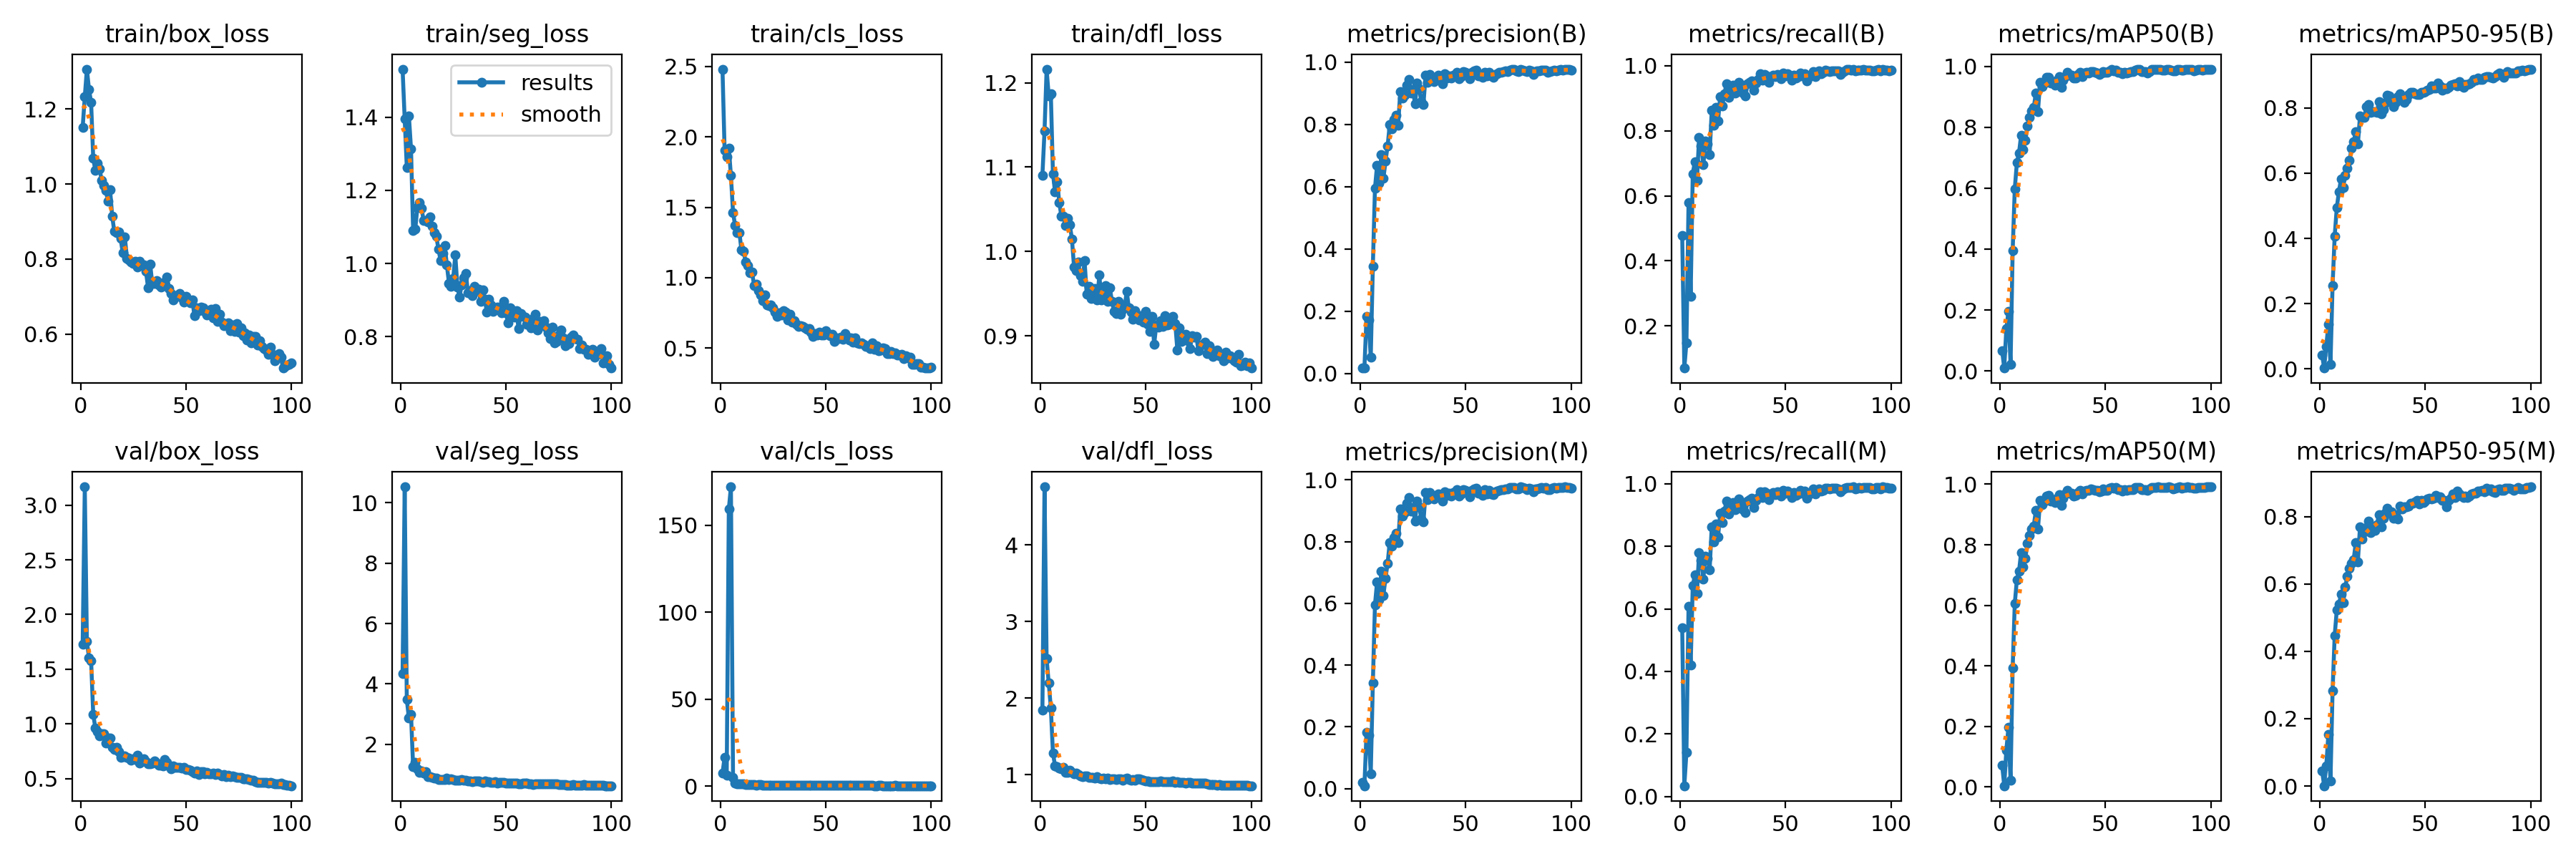

The file beside this chart, header and first rows:
epoch, time, train/box_loss, train/seg_loss, train/cls_loss, train/dfl_loss, metrics/precision(B), metrics/recall(B), metrics/mAP50(B), metrics/mAP50-95(B), metrics/precision(M), metrics/recall(M), metrics/mAP50(M), metrics/mAP50-95(M), val/box_loss, val/seg_loss, val/cls_loss, val/dfl_loss, lr/pg0, lr/pg1, lr/pg2
1, 153.8, 1.151, 1.532, 2.48, 1.09, 0.01708, 0.4771, 0.06579, 0.04337, 0.02088, 0.5405, 0.07295, 0.04575, 1.731, 4.332, 7.43, 1.841, 0.07049, 0.003279, 0.003279
2, 297.6, 1.233, 1.395, 1.906, 1.142, 0.01783, 0.07015, 0.00914, 0.00286, 0.00914, 0.03483, 0.00413, 0.00091, 3.167, 10.53, 16.81, 4.757, 0.04043, 0.006547, 0.006547
3, 442.3, 1.307, 1.263, 1.861, 1.216, 0.1822, 0.1485, 0.1385, 0.06855, 0.1819, 0.1411, 0.1224, 0.05911, 1.757, 3.484, 6.193, 2.514, 0.01029, 0.009748, 0.009748
4, 586.5, 1.252, 1.404, 1.922, 1.184, 0.1718, 0.58, 0.1953, 0.1364, 0.1721, 0.6081, 0.1961, 0.1524, 1.603, 2.864, 159.2, 2.196, 0.009703, 0.009703, 0.009703
5, 729.6, 1.218, 1.313, 1.724, 1.187, 0.05095, 0.2907, 0.02101, 0.01389, 0.048, 0.4194, 0.02164, 0.01483, 1.58, 2.989, 172.1, 1.875, 0.009604, 0.009604, 0.009604
6, 868.8, 1.07, 1.09, 1.464, 1.092, 0.3436, 0.6683, 0.3953, 0.2561, 0.3411, 0.6744, 0.3945, 0.2828, 1.09, 1.266, 4.925, 1.284, 0.009505, 0.009505, 0.009505
7, 1003, 1.036, 1.094, 1.368, 1.071, 0.5947, 0.7055, 0.5982, 0.4073, 0.5953, 0.7077, 0.606, 0.447, 0.9633, 1.396, 1.693, 1.117, 0.009406, 0.009406, 0.009406
8, 1142, 1.057, 1.152, 1.321, 1.083, 0.6685, 0.6478, 0.6844, 0.494, 0.6691, 0.6484, 0.6853, 0.5231, 0.9333, 1.199, 1.534, 1.107, 0.009307, 0.009307, 0.009307
9, 1279, 1.041, 1.167, 1.322, 1.058, 0.6118, 0.7805, 0.7154, 0.5432, 0.6114, 0.78, 0.712, 0.5394, 0.8891, 1.079, 1.325, 1.085, 0.009208, 0.009208, 0.009208
10, 1416, 1.01, 1.151, 1.197, 1.042, 0.7033, 0.7536, 0.774, 0.5817, 0.7033, 0.7536, 0.7744, 0.5689, 0.9138, 1.127, 1.217, 1.077, 0.009109, 0.009109, 0.009109
11, 1561, 0.9959, 1.117, 1.187, 1.042, 0.6258, 0.6953, 0.7276, 0.5565, 0.6258, 0.6953, 0.7275, 0.5438, 0.9104, 1.037, 1.255, 1.094, 0.00901, 0.00901, 0.00901
12, 1703, 0.9824, 1.119, 1.113, 1.03, 0.6816, 0.7676, 0.7567, 0.594, 0.6816, 0.7676, 0.7559, 0.591, 0.8233, 1.106, 1.118, 1.034, 0.008911, 0.008911, 0.008911
13, 1837, 0.9542, 1.113, 1.085, 1.039, 0.7298, 0.7606, 0.8052, 0.6142, 0.7294, 0.7603, 0.805, 0.6225, 0.8712, 0.9213, 1.078, 1.027, 0.008812, 0.008812, 0.008812
14, 1978, 0.9845, 1.127, 1.037, 1.031, 0.7992, 0.7266, 0.832, 0.6397, 0.7978, 0.7242, 0.8301, 0.6458, 0.8738, 0.9227, 1.127, 1.055, 0.008713, 0.008713, 0.008713
15, 2116, 0.9147, 1.103, 1.041, 1.015, 0.786, 0.8635, 0.854, 0.6754, 0.7849, 0.8623, 0.8525, 0.6616, 0.7856, 0.9132, 0.9684, 1.029, 0.008614, 0.008614, 0.008614
16, 2277, 0.8734, 1.084, 0.9448, 0.982, 0.8151, 0.8167, 0.8646, 0.6968, 0.8133, 0.8149, 0.8626, 0.6721, 0.7677, 0.8821, 0.8774, 1.015, 0.008515, 0.008515, 0.008515
17, 2456, 0.8707, 1.074, 0.9546, 0.977, 0.8292, 0.871, 0.9136, 0.7271, 0.8279, 0.8702, 0.9126, 0.7226, 0.7889, 0.8729, 0.7966, 1.017, 0.008416, 0.008416, 0.008416
18, 2635, 0.8723, 1.04, 0.9108, 0.9872, 0.7972, 0.8301, 0.8518, 0.6885, 0.7972, 0.8301, 0.8518, 0.6659, 0.7444, 0.8444, 0.9313, 1.006, 0.008317, 0.008317, 0.008317
19, 2819, 0.8545, 1.009, 0.8781, 0.9715, 0.9055, 0.9052, 0.9491, 0.7751, 0.905, 0.9046, 0.947, 0.7695, 0.6969, 0.8296, 0.8725, 0.9827, 0.008218, 0.008218, 0.008218
20, 2996, 0.8166, 1.027, 0.8382, 0.9647, 0.8845, 0.8771, 0.9347, 0.771, 0.8827, 0.8753, 0.9319, 0.7325, 0.6993, 0.8334, 0.7919, 0.979, 0.008119, 0.008119, 0.008119
21, 3167, 0.8587, 1.048, 0.8801, 0.9891, 0.8931, 0.9136, 0.9447, 0.7702, 0.8931, 0.913, 0.9443, 0.7548, 0.7057, 0.84, 0.7311, 0.9841, 0.00802, 0.00802, 0.00802
22, 3334, 0.8027, 0.9958, 0.8066, 0.9498, 0.9266, 0.9449, 0.9638, 0.8029, 0.9247, 0.9431, 0.9612, 0.7682, 0.695, 0.8838, 0.6683, 0.9848, 0.007921, 0.007921, 0.007921
23, 3503, 0.7983, 0.9463, 0.8025, 0.9585, 0.9434, 0.9021, 0.9641, 0.8106, 0.9434, 0.9021, 0.9625, 0.7869, 0.6907, 0.8407, 0.648, 0.9698, 0.007822, 0.007822, 0.007822
24, 3673, 0.7916, 0.9376, 0.8093, 0.9445, 0.8996, 0.9263, 0.9467, 0.7851, 0.8996, 0.9263, 0.9448, 0.752, 0.6697, 0.8672, 0.7098, 0.9622, 0.007723, 0.007723, 0.007723
25, 3846, 0.7888, 0.9591, 0.7869, 0.9539, 0.9112, 0.94, 0.9509, 0.7887, 0.9112, 0.94, 0.9497, 0.7627, 0.6811, 0.8338, 0.7906, 0.9661, 0.007624, 0.007624, 0.007624
26, 4024, 0.7943, 1.023, 0.7571, 0.9561, 0.8655, 0.9158, 0.9382, 0.7885, 0.8653, 0.9174, 0.9384, 0.7586, 0.6766, 0.8103, 0.7136, 0.9559, 0.007525, 0.007525, 0.007525
27, 4198, 0.7786, 0.9361, 0.7278, 0.9427, 0.9316, 0.9386, 0.9539, 0.7857, 0.9316, 0.9386, 0.954, 0.7756, 0.7175, 0.8168, 0.6587, 0.9725, 0.007426, 0.007426, 0.007426
28, 4377, 0.7946, 0.908, 0.7518, 0.9719, 0.9135, 0.95, 0.9671, 0.8195, 0.9135, 0.95, 0.9663, 0.8059, 0.644, 0.8032, 0.6118, 0.9595, 0.007327, 0.007327, 0.007327
29, 4555, 0.7841, 0.942, 0.7362, 0.9425, 0.8726, 0.9312, 0.931, 0.7816, 0.8731, 0.9317, 0.9309, 0.7704, 0.6555, 0.8253, 0.6878, 0.9478, 0.007228, 0.007228, 0.007228
30, 4733, 0.7845, 0.9605, 0.7673, 0.9494, 0.8647, 0.9169, 0.955, 0.7957, 0.8647, 0.9169, 0.9541, 0.7941, 0.68, 0.8047, 0.7096, 0.9545, 0.007129, 0.007129, 0.007129
31, 4905, 0.7674, 0.9729, 0.7575, 0.9594, 0.9578, 0.9082, 0.9678, 0.8149, 0.9578, 0.9082, 0.9673, 0.8098, 0.6539, 0.8111, 0.5965, 0.9487, 0.00703, 0.00703, 0.00703
32, 5063, 0.7244, 0.9207, 0.7028, 0.9409, 0.9353, 0.9447, 0.9798, 0.838, 0.9353, 0.9447, 0.9799, 0.8237, 0.6365, 0.7824, 0.5876, 0.9588, 0.006931, 0.006931, 0.006931
33, 5199, 0.7873, 0.9259, 0.7399, 0.9566, 0.9596, 0.9499, 0.9727, 0.8365, 0.9578, 0.9481, 0.9711, 0.8092, 0.6336, 0.7792, 0.5748, 0.9381, 0.006832, 0.006832, 0.006832
34, 5332, 0.7345, 0.9121, 0.6867, 0.9406, 0.9465, 0.9539, 0.9712, 0.8261, 0.9459, 0.9533, 0.9708, 0.8137, 0.6459, 0.7634, 0.5794, 0.9508, 0.006733, 0.006733, 0.006733
35, 5466, 0.7349, 0.9383, 0.6947, 0.9293, 0.9382, 0.9246, 0.9609, 0.8029, 0.9371, 0.9244, 0.9604, 0.7951, 0.6592, 0.791, 0.6325, 0.9505, 0.006634, 0.006634, 0.006634
36, 5600, 0.7426, 0.9251, 0.6675, 0.9267, 0.9487, 0.946, 0.9629, 0.8163, 0.9486, 0.9459, 0.9632, 0.8051, 0.6431, 0.7953, 0.6255, 0.9417, 0.006535, 0.006535, 0.006535
37, 5733, 0.7313, 0.9295, 0.6561, 0.9407, 0.9568, 0.9579, 0.9732, 0.8347, 0.9549, 0.956, 0.9714, 0.7938, 0.6237, 0.7906, 0.5867, 0.9436, 0.006436, 0.006436, 0.006436
38, 5865, 0.7262, 0.8969, 0.6607, 0.9252, 0.9518, 0.9745, 0.9803, 0.843, 0.9513, 0.9738, 0.9796, 0.8319, 0.6258, 0.772, 0.5207, 0.9433, 0.006337, 0.006337, 0.006337
39, 5998, 0.7376, 0.9287, 0.6553, 0.9317, 0.9314, 0.9562, 0.9669, 0.8252, 0.9314, 0.9562, 0.9669, 0.8234, 0.6168, 0.751, 0.5549, 0.9265, 0.006238, 0.006238, 0.006238
40, 6132, 0.7344, 0.9022, 0.6449, 0.9337, 0.9624, 0.973, 0.978, 0.8158, 0.9623, 0.973, 0.978, 0.8298, 0.6748, 0.7779, 0.5171, 0.951, 0.006139, 0.006139, 0.006139
41, 6266, 0.7519, 0.8666, 0.6323, 0.953, 0.9495, 0.9687, 0.9802, 0.826, 0.9495, 0.9687, 0.9802, 0.829, 0.652, 0.7552, 0.5342, 0.9534, 0.00604, 0.00604, 0.00604
42, 6398, 0.7216, 0.9024, 0.6385, 0.9328, 0.9559, 0.9494, 0.9789, 0.8398, 0.956, 0.9498, 0.9786, 0.8309, 0.6135, 0.7554, 0.5324, 0.9332, 0.005941, 0.005941, 0.005941
43, 6531, 0.7077, 0.8859, 0.6141, 0.9282, 0.9476, 0.9667, 0.9837, 0.8477, 0.9466, 0.9654, 0.9837, 0.8391, 0.5913, 0.7374, 0.517, 0.9265, 0.005842, 0.005842, 0.005842
44, 6665, 0.6917, 0.8683, 0.5848, 0.9194, 0.959, 0.9706, 0.9829, 0.8464, 0.959, 0.9706, 0.9829, 0.8387, 0.6156, 0.7433, 0.4964, 0.9347, 0.005743, 0.005743, 0.005743
45, 6796, 0.7029, 0.8762, 0.6021, 0.9296, 0.9566, 0.9658, 0.9809, 0.8437, 0.9566, 0.9658, 0.9809, 0.844, 0.6024, 0.7543, 0.4828, 0.9271, 0.005644, 0.005644, 0.005644
46, 6928, 0.7028, 0.8813, 0.592, 0.9243, 0.9673, 0.974, 0.9792, 0.8401, 0.9673, 0.974, 0.9792, 0.8487, 0.6053, 0.7272, 0.4684, 0.9431, 0.005545, 0.005545, 0.005545
47, 7060, 0.7084, 0.8752, 0.6151, 0.9192, 0.9469, 0.9696, 0.9744, 0.8415, 0.9469, 0.9696, 0.9744, 0.8378, 0.6035, 0.7411, 0.4721, 0.9433, 0.005446, 0.005446, 0.005446
48, 7191, 0.6977, 0.8657, 0.593, 0.924, 0.9535, 0.9599, 0.9776, 0.8479, 0.9535, 0.9599, 0.9776, 0.8478, 0.5994, 0.7322, 0.4756, 0.9334, 0.005347, 0.005347, 0.005347
49, 7323, 0.6854, 0.8974, 0.5928, 0.9159, 0.9688, 0.9781, 0.9837, 0.8466, 0.9688, 0.9781, 0.9837, 0.8426, 0.602, 0.7286, 0.4697, 0.9311, 0.005248, 0.005248, 0.005248
50, 7454, 0.7007, 0.865, 0.623, 0.9289, 0.9669, 0.9696, 0.98, 0.8491, 0.9669, 0.9696, 0.98, 0.8468, 0.5842, 0.7229, 0.4471, 0.9207, 0.005149, 0.005149, 0.005149
51, 7586, 0.6891, 0.8377, 0.6059, 0.9135, 0.9616, 0.9748, 0.9803, 0.8532, 0.9615, 0.9751, 0.9804, 0.8513, 0.5851, 0.722, 0.4725, 0.915, 0.00505, 0.00505, 0.00505
52, 7716, 0.6833, 0.879, 0.5906, 0.9056, 0.946, 0.971, 0.9859, 0.8571, 0.9448, 0.9698, 0.9859, 0.8534, 0.5781, 0.7055, 0.4658, 0.9127, 0.004951, 0.004951, 0.004951
53, 7846, 0.6918, 0.867, 0.5995, 0.9234, 0.9661, 0.9557, 0.9896, 0.8667, 0.9661, 0.9557, 0.9896, 0.8527, 0.5667, 0.7073, 0.4551, 0.9133, 0.004852, 0.004852, 0.004852
54, 7977, 0.6483, 0.8529, 0.5478, 0.8901, 0.9717, 0.9714, 0.9864, 0.8612, 0.9715, 0.9716, 0.9865, 0.8549, 0.5505, 0.7233, 0.4559, 0.9066, 0.004753, 0.004753, 0.004753
55, 8107, 0.6691, 0.8708, 0.5727, 0.9126, 0.9738, 0.9626, 0.9884, 0.8609, 0.9738, 0.9626, 0.9884, 0.8623, 0.5703, 0.7091, 0.4472, 0.9116, 0.004654, 0.004654, 0.004654
56, 8239, 0.6616, 0.8216, 0.5695, 0.9104, 0.9557, 0.9669, 0.9817, 0.876, 0.9563, 0.9675, 0.9817, 0.8574, 0.5362, 0.6914, 0.4371, 0.9077, 0.004555, 0.004555, 0.004555
57, 8370, 0.6717, 0.8637, 0.5765, 0.9175, 0.9556, 0.9786, 0.9818, 0.8669, 0.9556, 0.9786, 0.9818, 0.8591, 0.5663, 0.7033, 0.4501, 0.9233, 0.004456, 0.004456, 0.004456
58, 8501, 0.6703, 0.8545, 0.5628, 0.9113, 0.9503, 0.9686, 0.9774, 0.8549, 0.9503, 0.9686, 0.9774, 0.8471, 0.5646, 0.7244, 0.4742, 0.9111, 0.004357, 0.004357, 0.004357
59, 8632, 0.6607, 0.8541, 0.6013, 0.9242, 0.968, 0.9754, 0.9814, 0.8606, 0.968, 0.9754, 0.9814, 0.8479, 0.5473, 0.7167, 0.4445, 0.9089, 0.004258, 0.004258, 0.004258
60, 8763, 0.6512, 0.8346, 0.5767, 0.913, 0.9551, 0.9542, 0.9786, 0.8593, 0.9551, 0.9542, 0.9786, 0.8289, 0.5587, 0.706, 0.5101, 0.9105, 0.004159, 0.004159, 0.004159
... 40 more rows
